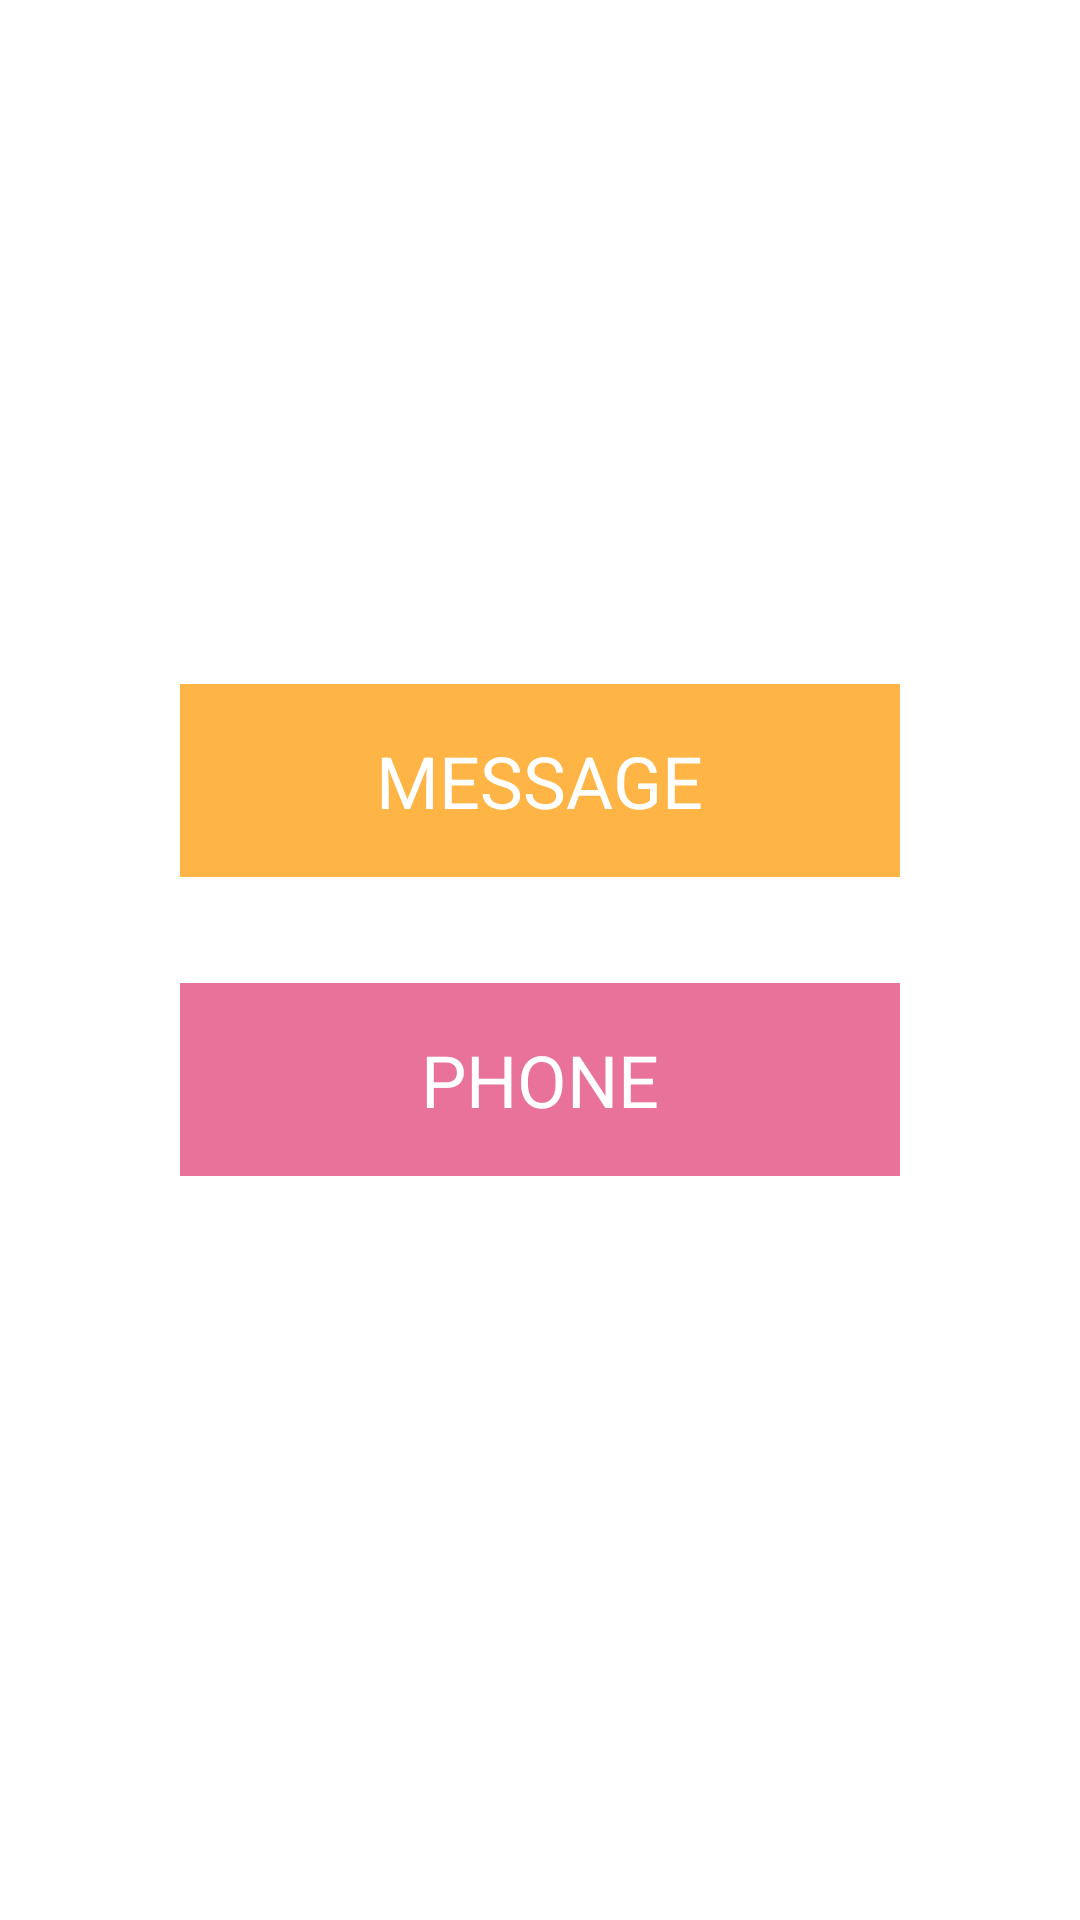

Layout XML and referenced resources for this Android screen:
<!-- AndroidManifest.xml: application theme Theme.PRM391x_Project_1_HoaiNam -->
<!-- res/layout/frg_m000_menu.xml -->
<?xml version="1.0" encoding="utf-8"?>
<FrameLayout
    xmlns:android="http://schemas.android.com/apk/res/android"
    android:layout_width="match_parent"
    android:layout_height="match_parent">

    <FrameLayout
        android:id="@+id/frame_message"
        android:layout_marginHorizontal="60dp"
        android:padding="16dp"
        android:orientation="horizontal"
        android:layout_marginTop="-60dp"
        android:layout_gravity="center"
        android:background="@color/orage"
        android:layout_width="match_parent"
        android:layout_height="wrap_content">
        <ImageView
            android:layout_marginStart="6dp"
            android:layout_marginTop="6dp"
            android:layout_gravity="start"
            android:src="@drawable/ic_message"
            android:layout_width="wrap_content"
            android:layout_height="wrap_content"/>
        <TextView
            android:textSize="24dp"
            android:layout_gravity="center"
            android:textColor="@color/white"
            android:layout_width="wrap_content"
            android:text="MESSAGE"
            android:layout_height="wrap_content"
            />
    </FrameLayout>

    <FrameLayout
        android:id="@+id/frame_phone"
        android:layout_marginHorizontal="60dp"
        android:padding="16dp"
        android:layout_marginTop="40dp"
        android:orientation="horizontal"
        android:layout_gravity="center"
        android:background="@color/pink"
        android:layout_width="match_parent"
        android:layout_height="wrap_content">
        <ImageView
            android:layout_marginStart="6dp"
            android:layout_marginTop="6dp"
            android:layout_gravity="start"
            android:src="@drawable/ic_phone"
            android:layout_width="wrap_content"
            android:layout_height="wrap_content"/>
        <TextView
            android:textSize="24dp"
            android:layout_gravity="center"
            android:textColor="@color/white"
            android:layout_width="wrap_content"
            android:text="PHONE"
            android:layout_height="wrap_content"
            />
    </FrameLayout>
</FrameLayout>
<!-- resources referenced by this layout -->
<resources>
  <color name="orage">#FFB446</color>
  <color name="pink">#E9729A</color>
  <color name="white">#FFFFFFFF</color>
  <style name="Theme.PRM391x_Project_1_HoaiNam" parent="Theme.MaterialComponents.DayNight.DarkActionBar">
          
          <item name="colorPrimary">@color/purple_500</item>
          <item name="colorPrimaryVariant">@color/purple_700</item>
          <item name="colorOnPrimary">@color/white</item>
          
          <item name="colorSecondary">@color/teal_200</item>
          <item name="colorSecondaryVariant">@color/teal_700</item>
          <item name="colorOnSecondary">@color/black</item>
          
          <item name="android:statusBarColor" tools:targetApi="l">?attr/colorPrimaryVariant</item>
          
      </style>
  <color name="purple_500">#FF6200EE</color>
  <color name="purple_700">#FF3700B3</color>
  <color name="teal_200">#FF03DAC5</color>
  <color name="teal_700">#FF018786</color>
  <color name="black">#FF000000</color>
</resources>
